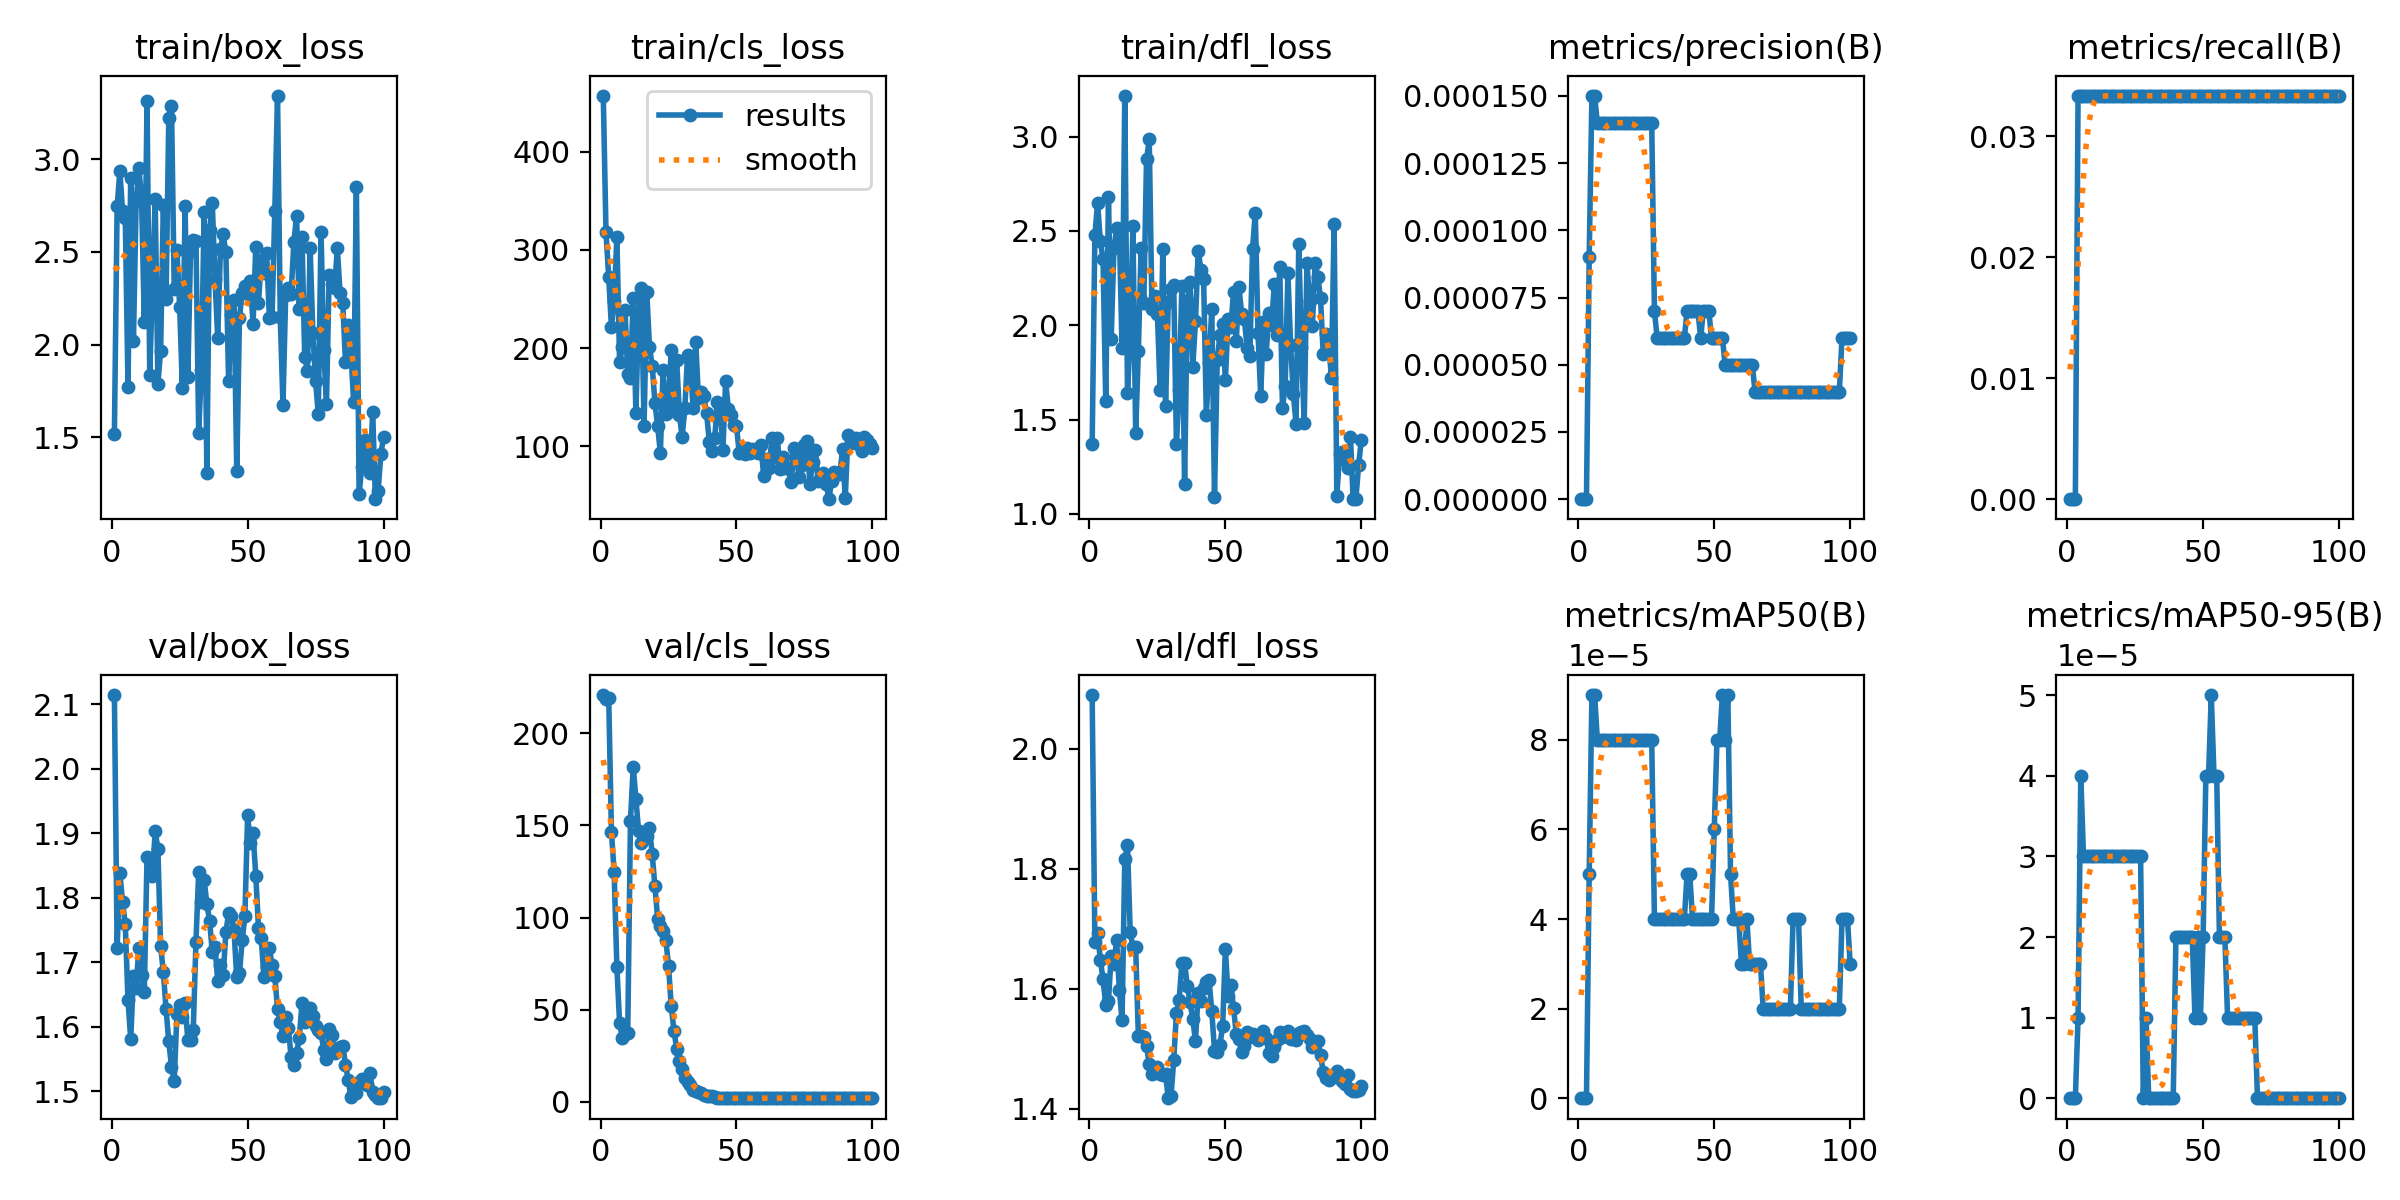

The file beside this chart, header and first rows:
epoch, time, train/box_loss, train/cls_loss, train/dfl_loss, metrics/precision(B), metrics/recall(B), metrics/mAP50(B), metrics/mAP50-95(B), val/box_loss, val/cls_loss, val/dfl_loss, lr/pg0, lr/pg1, lr/pg2
1, 163.3, 1.52, 456.7, 1.368, 0, 0, 0, 0, 2.114, 220.8, 2.09, 0.000225, 0.000225, 0.000225
2, 309.8, 2.745, 318, 2.476, 0, 0, 0, 0, 1.722, 218.8, 1.678, 0.0004579, 0.0004579, 0.0004579
3, 461.5, 2.934, 272.2, 2.649, 0, 0, 0, 0, 1.838, 219.3, 1.693, 0.0006861, 0.0006861, 0.0006861
4, 616, 2.722, 221.2, 2.445, 9e-05, 0.03333, 5e-05, 1e-05, 1.794, 146.5, 1.649, 0.0009097, 0.0009097, 0.0009097
5, 766.8, 2.681, 248, 2.352, 0.00015, 0.03333, 9e-05, 4e-05, 1.759, 124.5, 1.616, 0.001128, 0.001128, 0.001128
6, 909.5, 1.774, 313.1, 1.598, 0.00015, 0.03333, 9e-05, 3e-05, 1.641, 73.37, 1.574, 0.001188, 0.001188, 0.001188
7, 1053, 2.901, 185.8, 2.678, 0.00014, 0.03333, 8e-05, 3e-05, 1.581, 42.7, 1.58, 0.001176, 0.001176, 0.001176
8, 1195, 2.018, 201.2, 1.927, 0.00014, 0.03333, 8e-05, 3e-05, 1.679, 34.89, 1.654, 0.001163, 0.001163, 0.001163
9, 1342, 2.775, 238.4, 2.407, 0.00014, 0.03333, 8e-05, 3e-05, 1.66, 36.69, 1.641, 0.001151, 0.001151, 0.001151
10, 1486, 2.954, 174, 2.513, 0.00014, 0.03333, 8e-05, 3e-05, 1.723, 37.67, 1.682, 0.001139, 0.001139, 0.001139
11, 1636, 2.783, 169.5, 2.497, 0.00014, 0.03333, 8e-05, 3e-05, 1.68, 152.5, 1.598, 0.001126, 0.001126, 0.001126
12, 1781, 2.121, 250.8, 1.877, 0.00014, 0.03333, 8e-05, 3e-05, 1.654, 181.8, 1.547, 0.001114, 0.001114, 0.001114
13, 1929, 3.313, 133.6, 3.216, 0.00014, 0.03333, 8e-05, 3e-05, 1.864, 164.6, 1.817, 0.001102, 0.001102, 0.001102
14, 2076, 1.837, 238.2, 1.639, 0.00014, 0.03333, 8e-05, 3e-05, 1.859, 146.8, 1.839, 0.001089, 0.001089, 0.001089
15, 2218, 2.326, 261.2, 1.943, 0.00014, 0.03333, 8e-05, 3e-05, 1.833, 140.6, 1.694, 0.001077, 0.001077, 0.001077
16, 2365, 2.785, 121.2, 2.524, 0.00014, 0.03333, 8e-05, 3e-05, 1.903, 142.9, 1.669, 0.001064, 0.001064, 0.001064
17, 2511, 1.789, 256.6, 1.427, 0.00014, 0.03333, 8e-05, 3e-05, 1.876, 144.2, 1.669, 0.001052, 0.001052, 0.001052
18, 2652, 1.967, 201, 1.865, 0.00014, 0.03333, 8e-05, 3e-05, 1.725, 148.4, 1.521, 0.00104, 0.00104, 0.00104
19, 2810, 2.754, 182, 2.408, 0.00014, 0.03333, 8e-05, 3e-05, 1.685, 134.3, 1.522, 0.001027, 0.001027, 0.001027
20, 2956, 2.244, 144.4, 2.116, 0.00014, 0.03333, 8e-05, 3e-05, 1.627, 116.9, 1.52, 0.001015, 0.001015, 0.001015
21, 3111, 3.222, 120.7, 2.879, 0.00014, 0.03333, 8e-05, 3e-05, 1.578, 99.51, 1.505, 0.001002, 0.001002, 0.001002
22, 3268, 3.288, 93.09, 2.985, 0.00014, 0.03333, 8e-05, 3e-05, 1.538, 95.31, 1.474, 0.0009901, 0.0009901, 0.0009901
23, 3429, 2.3, 177.6, 2.086, 0.00014, 0.03333, 8e-05, 3e-05, 1.516, 92.67, 1.458, 0.0009778, 0.0009778, 0.0009778
24, 3605, 2.511, 133, 2.156, 0.00014, 0.03333, 8e-05, 3e-05, 1.62, 87.8, 1.464, 0.0009654, 0.0009654, 0.0009654
25, 3759, 2.204, 145.8, 2.059, 0.00014, 0.03333, 8e-05, 3e-05, 1.634, 73.98, 1.469, 0.000953, 0.000953, 0.000953
26, 3898, 1.767, 198.4, 1.656, 0.00014, 0.03333, 8e-05, 3e-05, 1.615, 51.91, 1.457, 0.0009406, 0.0009406, 0.0009406
27, 4054, 2.75, 136.3, 2.403, 0.00014, 0.03333, 8e-05, 3e-05, 1.636, 38.67, 1.457, 0.0009283, 0.0009283, 0.0009283
28, 4192, 1.822, 187.7, 1.573, 7e-05, 0.03333, 4e-05, 0, 1.579, 28.86, 1.457, 0.0009159, 0.0009159, 0.0009159
29, 4356, 2.503, 132.3, 2.122, 6e-05, 0.03333, 4e-05, 1e-05, 1.58, 22.18, 1.417, 0.0009035, 0.0009035, 0.0009035
30, 4520, 2.566, 109.2, 2.19, 6e-05, 0.03333, 4e-05, 0, 1.595, 17.73, 1.421, 0.0008911, 0.0008911, 0.0008911
31, 4672, 2.559, 139.1, 2.212, 6e-05, 0.03333, 4e-05, 0, 1.732, 12.93, 1.48, 0.0008787, 0.0008787, 0.0008787
32, 4820, 1.525, 192.6, 1.371, 6e-05, 0.03333, 4e-05, 0, 1.84, 10.92, 1.559, 0.0008664, 0.0008664, 0.0008664
33, 4978, 1.863, 188.2, 1.659, 6e-05, 0.03333, 4e-05, 0, 1.794, 9.342, 1.582, 0.000854, 0.000854, 0.000854
34, 5131, 2.716, 139.5, 2.208, 6e-05, 0.03333, 4e-05, 0, 1.828, 6.44, 1.642, 0.0008416, 0.0008416, 0.0008416
35, 5280, 1.305, 206.5, 1.159, 6e-05, 0.03333, 4e-05, 0, 1.791, 5.809, 1.643, 0.0008293, 0.0008293, 0.0008293
36, 5419, 2.616, 149.4, 2.131, 6e-05, 0.03333, 4e-05, 0, 1.764, 5.168, 1.605, 0.0008169, 0.0008169, 0.0008169
37, 5571, 2.766, 155.5, 2.228, 6e-05, 0.03333, 4e-05, 0, 1.716, 4.748, 1.578, 0.0008045, 0.0008045, 0.0008045
38, 5717, 2.354, 150.7, 1.778, 6e-05, 0.03333, 4e-05, 0, 1.724, 3.962, 1.55, 0.0007921, 0.0007921, 0.0007921
39, 5865, 2.035, 133.7, 2.021, 6e-05, 0.03333, 4e-05, 0, 1.672, 3.336, 1.513, 0.0007797, 0.0007797, 0.0007797
40, 6022, 2.513, 104.9, 2.395, 7e-05, 0.03333, 5e-05, 2e-05, 1.696, 3.223, 1.593, 0.0007674, 0.0007674, 0.0007674
41, 6171, 2.594, 95.34, 2.296, 7e-05, 0.03333, 5e-05, 2e-05, 1.68, 3.029, 1.58, 0.000755, 0.000755, 0.000755
42, 6325, 2.499, 108.8, 2.244, 7e-05, 0.03333, 4e-05, 2e-05, 1.746, 2.695, 1.601, 0.0007426, 0.0007426, 0.0007426
43, 6473, 1.805, 145.3, 1.526, 7e-05, 0.03333, 4e-05, 2e-05, 1.776, 2.283, 1.611, 0.0007302, 0.0007302, 0.0007302
44, 6605, 2.157, 140.2, 1.799, 7e-05, 0.03333, 4e-05, 2e-05, 1.773, 2.043, 1.615, 0.0007179, 0.0007179, 0.0007179
45, 6757, 2.239, 96.55, 2.086, 6e-05, 0.03333, 4e-05, 2e-05, 1.749, 1.983, 1.563, 0.0007055, 0.0007055, 0.0007055
46, 6889, 1.316, 166.3, 1.091, 7e-05, 0.03333, 4e-05, 2e-05, 1.677, 1.954, 1.497, 0.0006931, 0.0006931, 0.0006931
47, 7043, 2.146, 138.2, 1.815, 7e-05, 0.03333, 4e-05, 1e-05, 1.683, 1.956, 1.494, 0.0006808, 0.0006808, 0.0006808
48, 7188, 2.28, 131.9, 1.947, 7e-05, 0.03333, 4e-05, 2e-05, 1.734, 1.949, 1.507, 0.0006684, 0.0006684, 0.0006684
49, 7331, 2.317, 121.7, 2.009, 6e-05, 0.03333, 4e-05, 1e-05, 1.772, 1.969, 1.537, 0.000656, 0.000656, 0.000656
50, 7482, 2.271, 120.5, 1.708, 6e-05, 0.03333, 6e-05, 2e-05, 1.928, 2.04, 1.667, 0.0006436, 0.0006436, 0.0006436
51, 7629, 2.345, 93.39, 2.031, 6e-05, 0.03333, 8e-05, 4e-05, 1.885, 2.006, 1.588, 0.0006312, 0.0006312, 0.0006312
52, 7776, 2.111, 97.11, 1.99, 6e-05, 0.03333, 8e-05, 4e-05, 1.9, 2.048, 1.607, 0.0006189, 0.0006189, 0.0006189
53, 7934, 2.527, 91.92, 2.175, 6e-05, 0.03333, 9e-05, 5e-05, 1.834, 2.027, 1.568, 0.0006065, 0.0006065, 0.0006065
54, 8081, 2.224, 98.6, 1.915, 5e-05, 0.03333, 8e-05, 4e-05, 1.754, 2.041, 1.525, 0.0005941, 0.0005941, 0.0005941
55, 8233, 2.457, 93.52, 2.201, 5e-05, 0.03333, 9e-05, 4e-05, 1.737, 2.045, 1.517, 0.0005818, 0.0005818, 0.0005818
56, 8379, 2.388, 97.36, 2.061, 5e-05, 0.03333, 5e-05, 2e-05, 1.678, 2.027, 1.495, 0.0005694, 0.0005694, 0.0005694
57, 8528, 2.491, 95.42, 2.031, 5e-05, 0.03333, 4e-05, 2e-05, 1.693, 2.023, 1.505, 0.000557, 0.000557, 0.000557
58, 8675, 2.145, 93.09, 1.88, 5e-05, 0.03333, 4e-05, 2e-05, 1.723, 2.03, 1.528, 0.0005446, 0.0005446, 0.0005446
59, 8821, 2.15, 101.8, 1.837, 5e-05, 0.03333, 4e-05, 1e-05, 1.695, 2.034, 1.52, 0.0005322, 0.0005322, 0.0005322
60, 8969, 2.721, 69.56, 2.405, 5e-05, 0.03333, 3e-05, 1e-05, 1.679, 2.042, 1.524, 0.0005199, 0.0005199, 0.0005199
... 40 more rows
